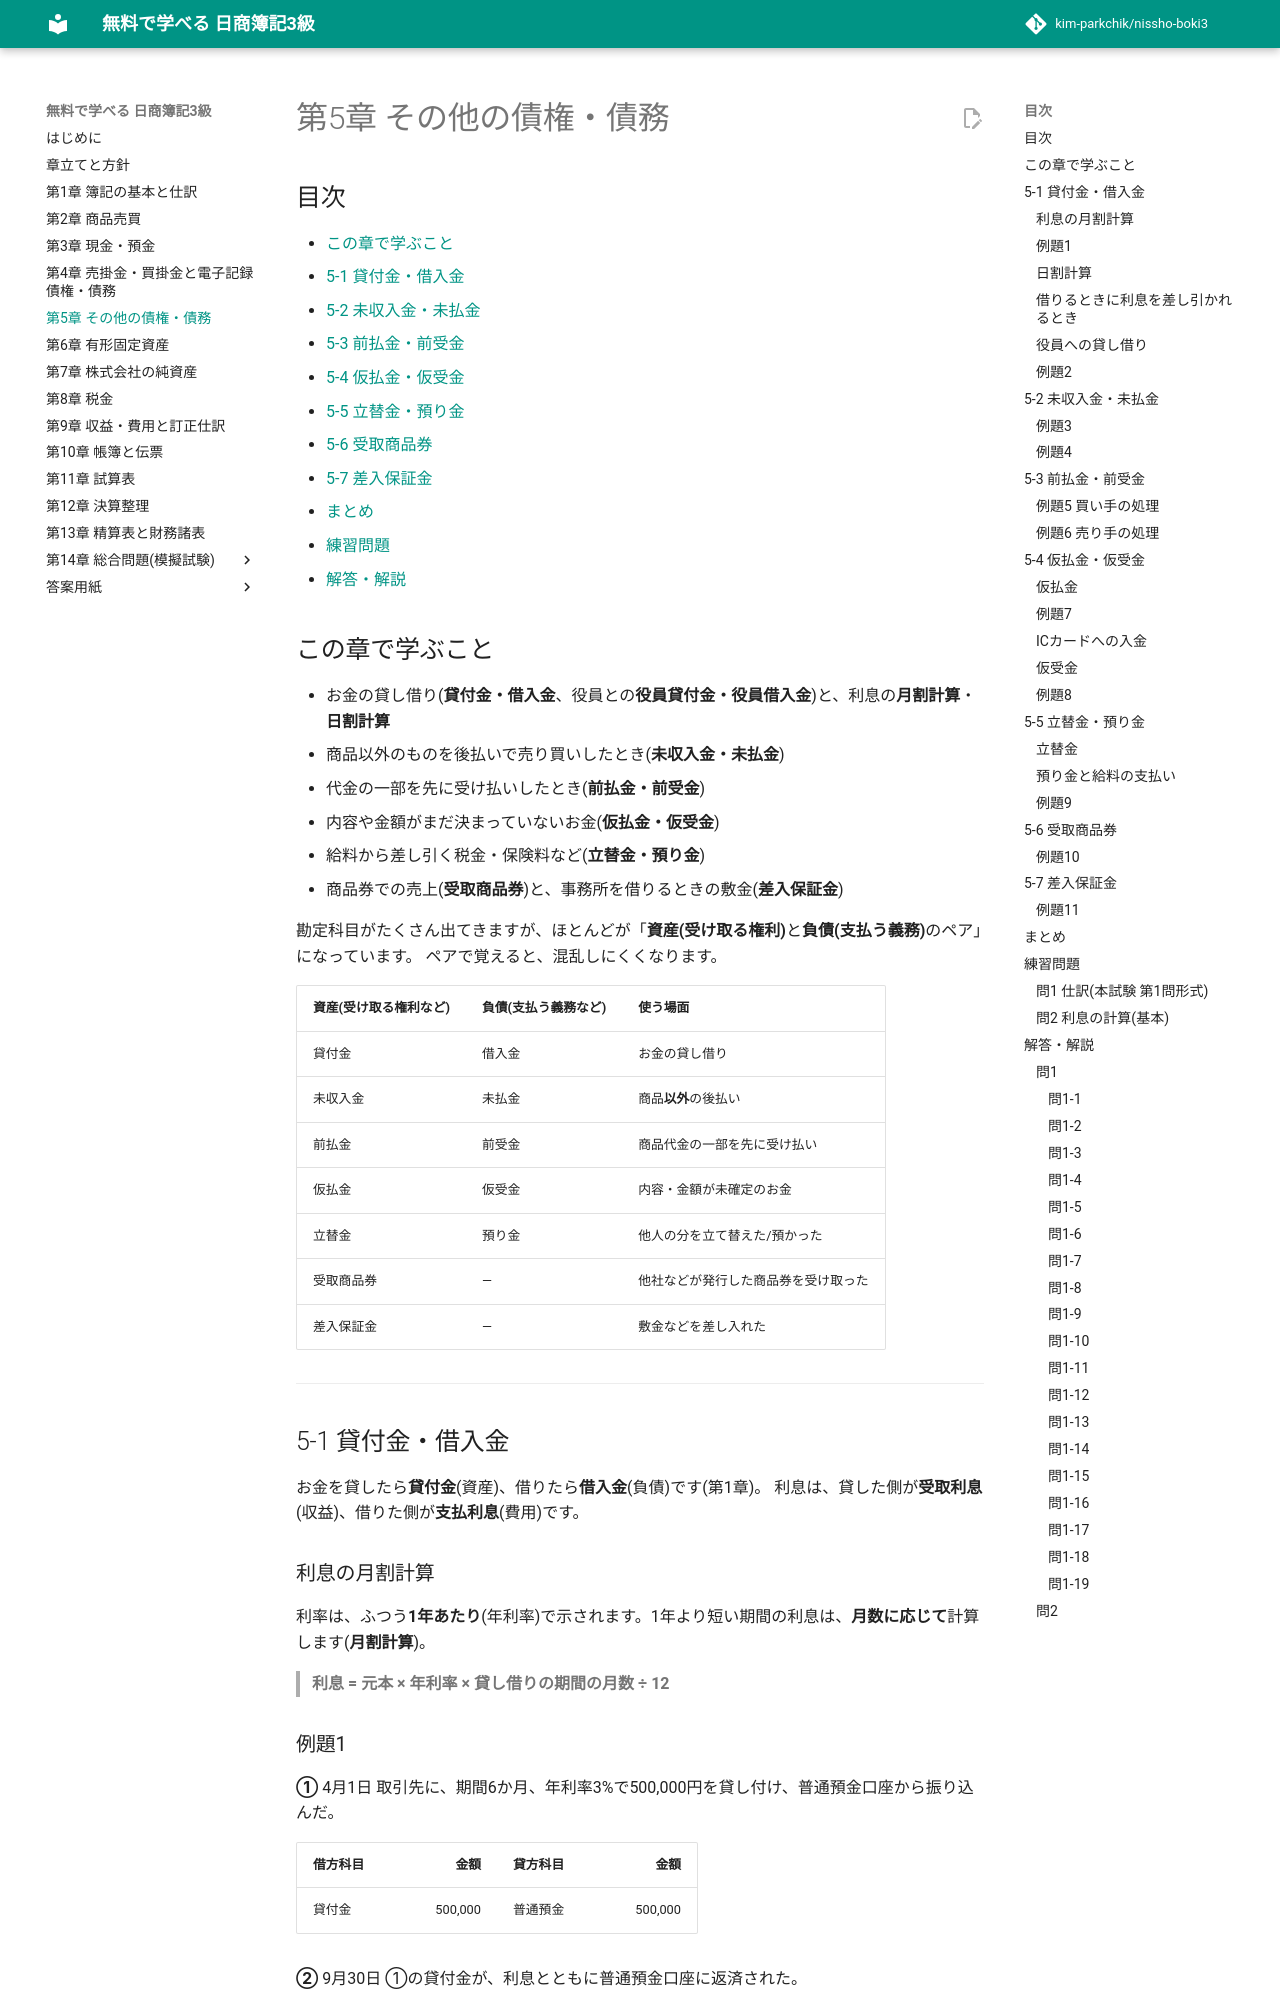

repository: kim-parkchik/nissho-boki3 · page: chapters/05-other-receivables-payables/index.html · generator: mkdocs

# 第5章 その他の債権・債務

## 目次

- [この章で学ぶこと](#この章で学ぶこと)
- [5-1 貸付金・借入金](#5-1-貸付金借入金)
- [5-2 未収入金・未払金](#5-2-未収入金未払金)
- [5-3 前払金・前受金](#5-3-前払金前受金)
- [5-4 仮払金・仮受金](#5-4-仮払金仮受金)
- [5-5 立替金・預り金](#5-5-立替金預り金)
- [5-6 受取商品券](#5-6-受取商品券)
- [5-7 差入保証金](#5-7-差入保証金)
- [まとめ](#まとめ)
- [練習問題](#練習問題)
- [解答・解説](#解答解説)

## この章で学ぶこと

- お金の貸し借り(**貸付金・借入金**、役員との**役員貸付金・役員借入金**)と、利息の**月割計算**・**日割計算**
- 商品以外のものを後払いで売り買いしたとき(**未収入金・未払金**)
- 代金の一部を先に受け払いしたとき(**前払金・前受金**)
- 内容や金額がまだ決まっていないお金(**仮払金・仮受金**)
- 給料から差し引く税金・保険料など(**立替金・預り金**)
- 商品券での売上(**受取商品券**)と、事務所を借りるときの敷金(**差入保証金**)

勘定科目がたくさん出てきますが、ほとんどが「**資産(受け取る権利)**と**負債(支払う義務)**のペア」になっています。
ペアで覚えると、混乱しにくくなります。

| 資産(受け取る権利など) | 負債(支払う義務など) | 使う場面 |
|---|---|---|
| 貸付金 | 借入金 | お金の貸し借り |
| 未収入金 | 未払金 | 商品**以外**の後払い |
| 前払金 | 前受金 | 商品代金の一部を先に受け払い |
| 仮払金 | 仮受金 | 内容・金額が未確定のお金 |
| 立替金 | 預り金 | 他人の分を立て替えた/預かった |
| 受取商品券 | ― | 他社などが発行した商品券を受け取った |
| 差入保証金 | ― | 敷金などを差し入れた |

---

## 5-1 貸付金・借入金

お金を貸したら**貸付金**(資産)、借りたら**借入金**(負債)です(第1章)。
利息は、貸した側が**受取利息**(収益)、借りた側が**支払利息**(費用)です。

### 利息の月割計算

利率は、ふつう**1年あたり**(年利率)で示されます。1年より短い期間の利息は、**月数に応じて**計算します(**月割計算**)。

> **利息 = 元本 × 年利率 × 貸し借りの期間の月数 ÷ 12**

### 例題1

**①** 4月1日 取引先に、期間6か月、年利率3%で500,000円を貸し付け、普通預金口座から振り込んだ。

| 借方科目 | 金額 | 貸方科目 | 金額 |
|---|---:|---|---:|
| 貸付金 | 500,000 | 普通預金 | 500,000 |

**②** 9月30日 ①の貸付金が、利息とともに普通預金口座に返済された。

**考え方**

- 利息:500,000円 × 3% × 6か月 ÷ 12 = 7,500円

| 借方科目 | 金額 | 貸方科目 | 金額 |
|---|---:|---|---:|
| 普通預金 | 507,500 | 貸付金 | 500,000 |
| | | 受取利息 | 7,500 |
